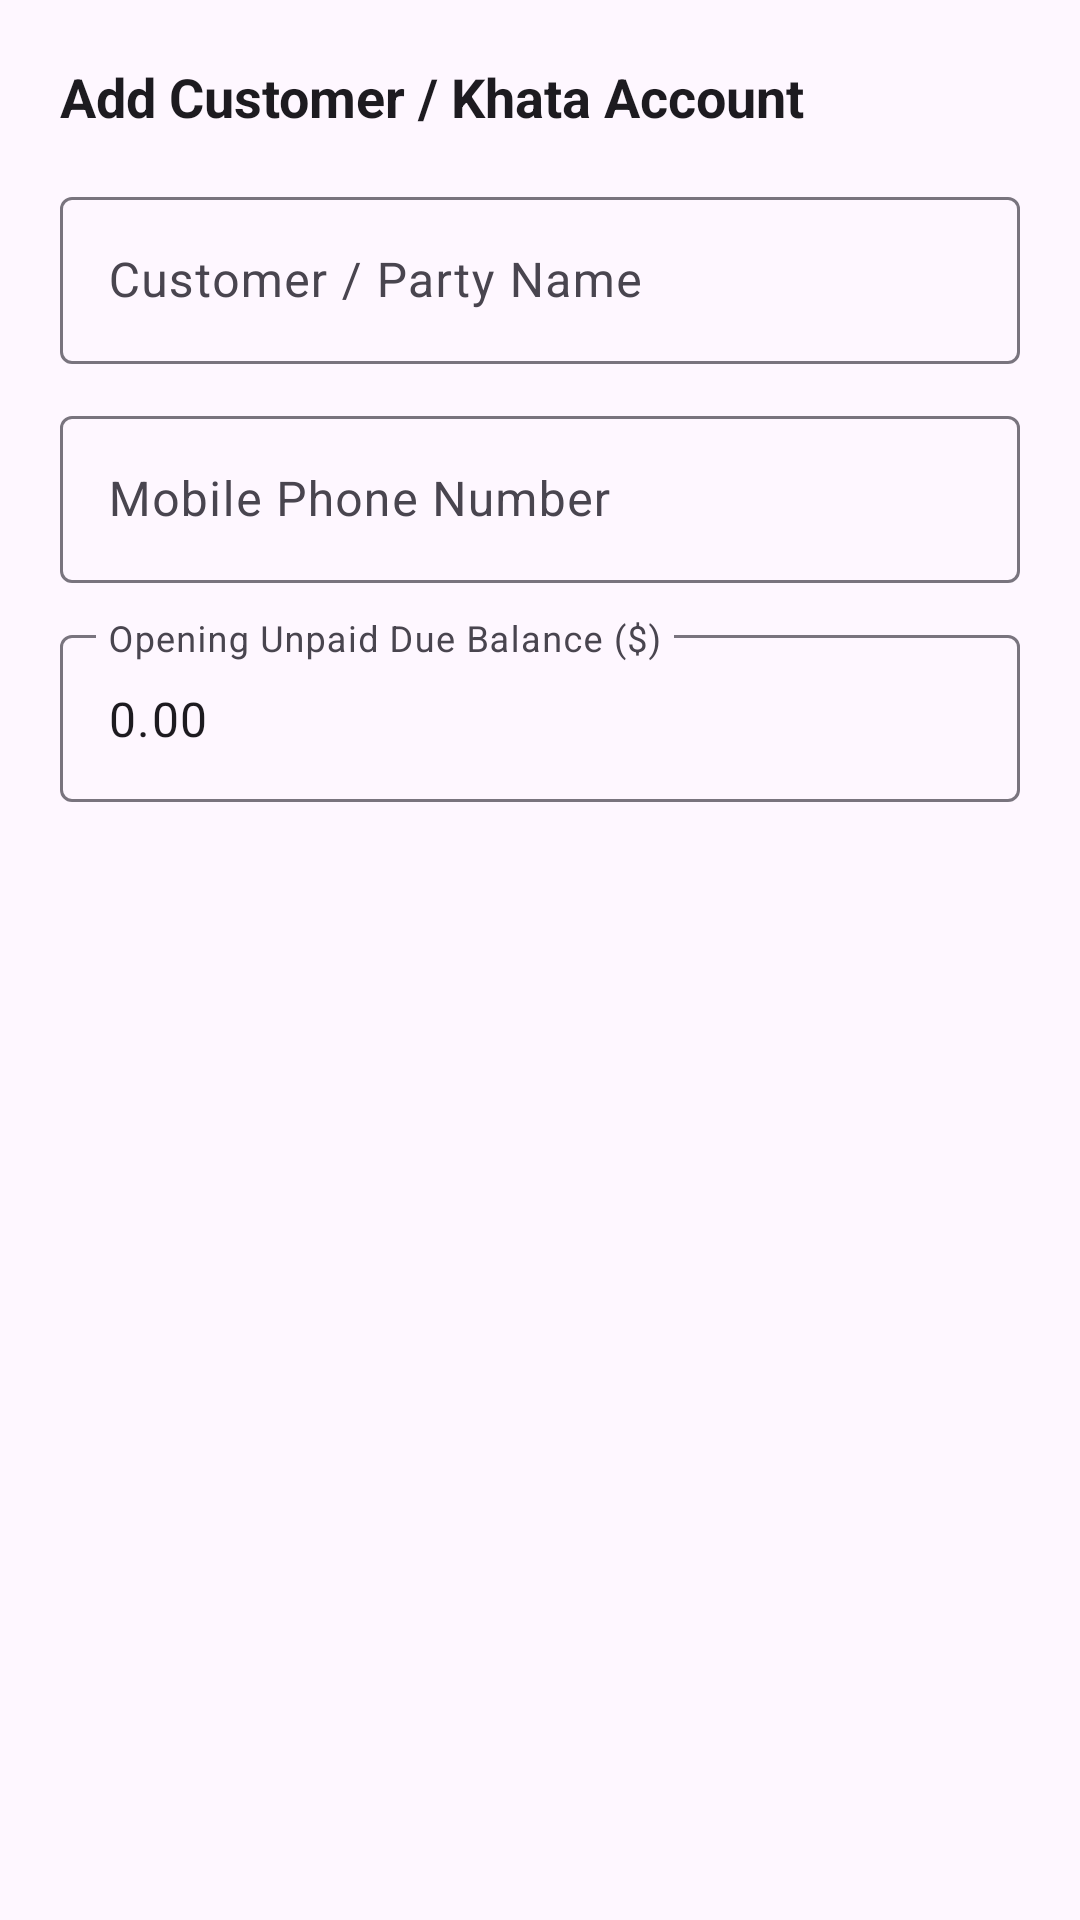

Here is an Android app screen rendered from its layout file. Give the layout XML and the strings, colors and styles it references.
<!-- AndroidManifest.xml: application theme Theme.GarageInventory -->
<!-- res/layout/dialog_add_party.xml -->
<?xml version="1.0" encoding="utf-8"?>
<LinearLayout xmlns:android="http://schemas.android.com/apk/res/android"
    xmlns:app="http://schemas.android.com/apk/res-auto"
    android:layout_width="match_parent"
    android:layout_height="wrap_content"
    android:orientation="vertical"
    android:padding="20dp">

    <TextView
        android:layout_width="wrap_content"
        android:layout_height="wrap_content"
        android:text="Add Customer / Khata Account"
        android:textColor="?attr/colorOnSurface"
        android:textSize="18sp"
        android:textStyle="bold" />

    <com.google.android.material.textfield.TextInputLayout
        android:layout_width="match_parent"
        android:layout_height="wrap_content"
        android:layout_marginTop="16dp"
        android:hint="Customer / Party Name"
        style="@style/Widget.Material3.TextInputLayout.OutlinedBox">

        <com.google.android.material.textfield.TextInputEditText
            android:id="@+id/etPartyName"
            android:layout_width="match_parent"
            android:layout_height="wrap_content"
            android:inputType="textCapWords" />

    </com.google.android.material.textfield.TextInputLayout>

    <com.google.android.material.textfield.TextInputLayout
        android:layout_width="match_parent"
        android:layout_height="wrap_content"
        android:layout_marginTop="12dp"
        android:hint="Mobile Phone Number"
        style="@style/Widget.Material3.TextInputLayout.OutlinedBox">

        <com.google.android.material.textfield.TextInputEditText
            android:id="@+id/etPartyPhone"
            android:layout_width="match_parent"
            android:layout_height="wrap_content"
            android:inputType="phone" />

    </com.google.android.material.textfield.TextInputLayout>

    <com.google.android.material.textfield.TextInputLayout
        android:layout_width="match_parent"
        android:layout_height="wrap_content"
        android:layout_marginTop="12dp"
        android:hint="Opening Unpaid Due Balance ($)"
        style="@style/Widget.Material3.TextInputLayout.OutlinedBox">

        <com.google.android.material.textfield.TextInputEditText
            android:id="@+id/etOpeningBalance"
            android:layout_width="match_parent"
            android:layout_height="wrap_content"
            android:inputType="numberDecimal"
            android:text="0.00" />

    </com.google.android.material.textfield.TextInputLayout>

</LinearLayout>
<!-- resources referenced by this layout -->
<resources>
  <style name="Theme.GarageInventory" parent="Base.Theme.GarageInventory" />
  <style name="Base.Theme.GarageInventory" parent="Theme.Material3.DayNight.NoActionBar">
          
          
      </style>
</resources>
